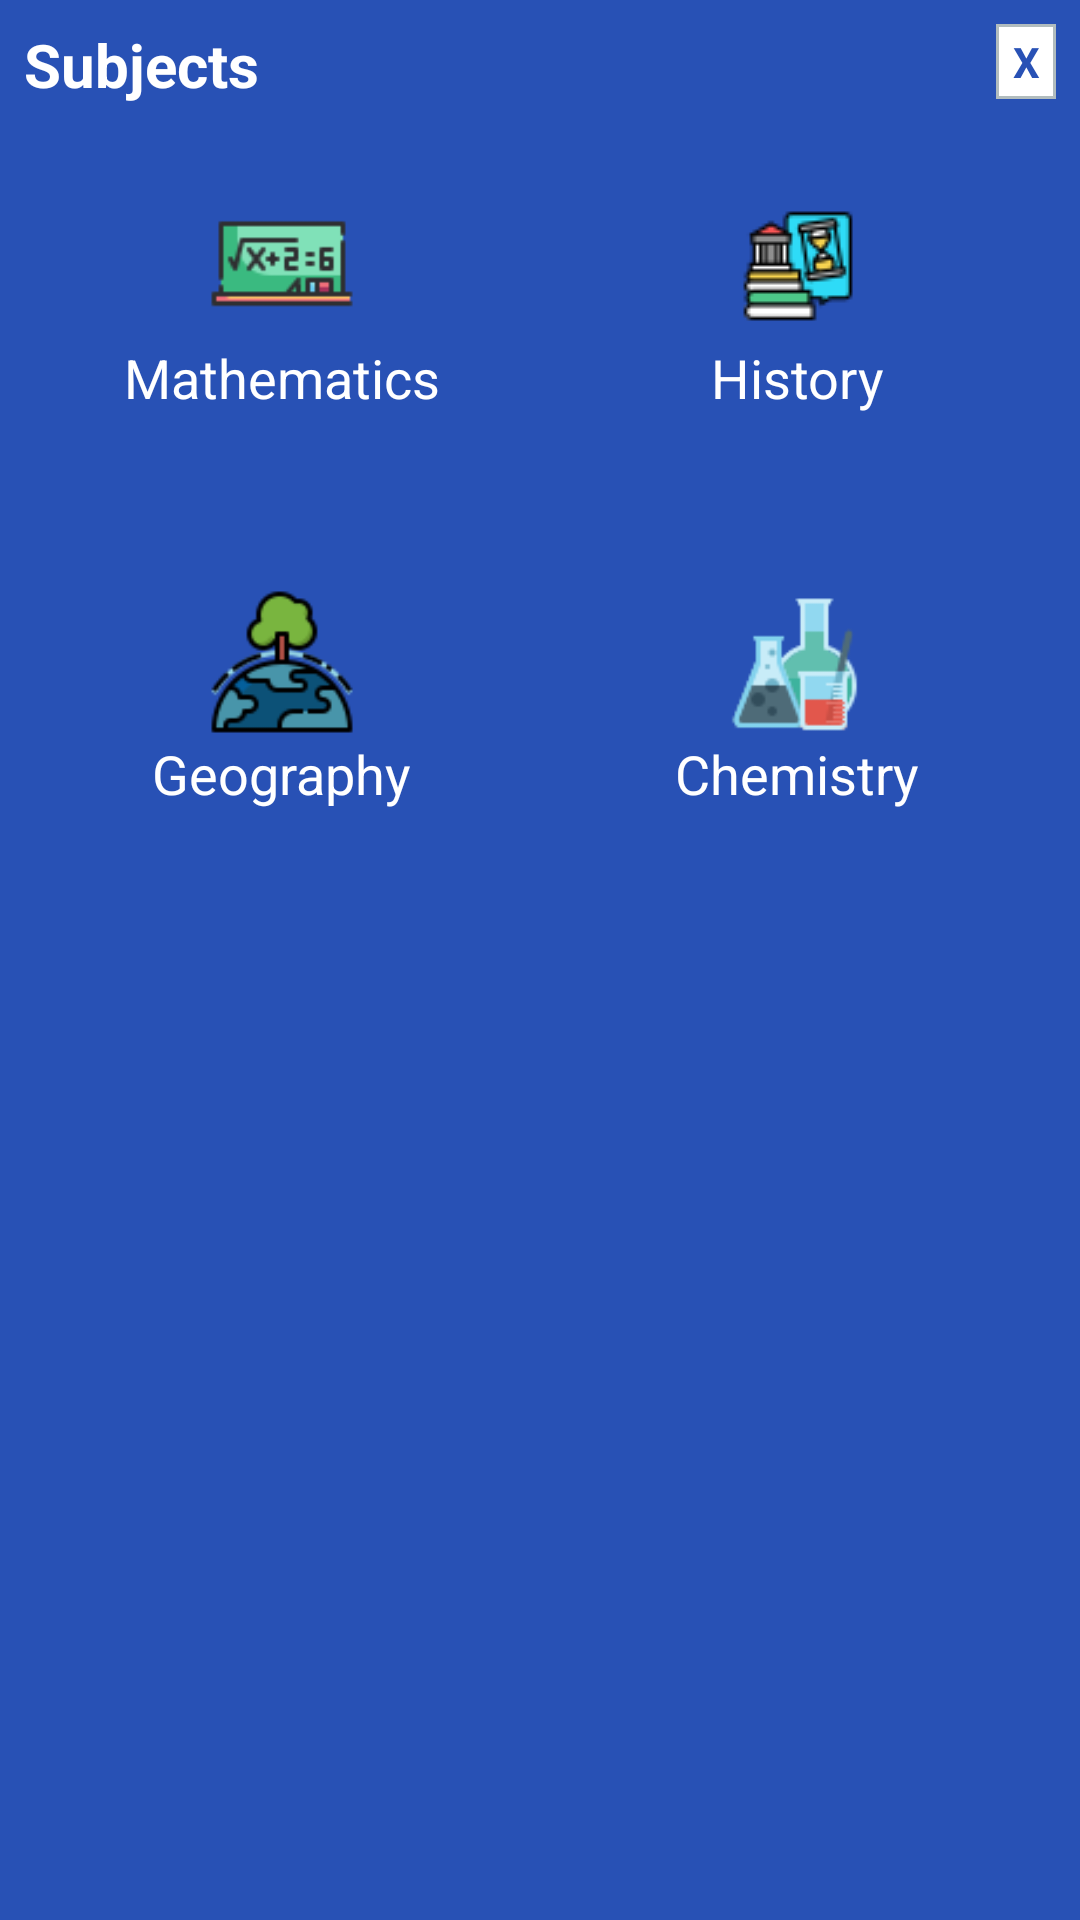

Here is an Android app screen rendered from its layout file. Give the layout XML and the strings, colors and styles it references.
<!-- AndroidManifest.xml: application theme Theme.Clumatrix -->
<!-- res/layout/subject_popup.xml -->
<?xml version="1.0" encoding="utf-8"?>
<LinearLayout xmlns:android="http://schemas.android.com/apk/res/android"
    android:orientation="vertical"
    android:layout_width="350dp"
    android:layout_height="wrap_content"
    android:background="@color/blue"
    android:padding="8dp"
    android:layout_margin="8dp"
    android:layout_gravity="center">

    <LinearLayout
        android:orientation="horizontal"
        android:weightSum="2"
        android:layout_width="match_parent"
        android:layout_height="wrap_content">

    <TextView
        android:id="@+id/textView3"
        android:layout_width="match_parent"
        android:layout_height="wrap_content"
        android:layout_weight="1"
        android:textColor="@color/white"
        android:layout_gravity="center"
        android:textStyle="bold"
        android:textSize="20dp"
        android:text="Subjects" />

    <TextView
        android:id="@+id/txtclose"
        android:layout_width="40dp"
        android:layout_height="25dp"
        android:textColor="@color/blue"
        android:text="X"
        android:textStyle="bold"
        android:layout_gravity="end"
        android:gravity="center"
        android:layout_weight="1"
        android:background="@drawable/bg_rounded"/>

    </LinearLayout>

    <LinearLayout
        android:id="@+id/row1"
        android:layout_marginTop="16dp"
        android:orientation="horizontal"
        android:layout_marginBottom="16dp"
        android:layout_width="match_parent"
        android:layout_height="wrap_content">

        <LinearLayout
            android:gravity="center"
            android:orientation="vertical"
            android:layout_weight="1"
            android:layout_width="0dp"
            android:layout_height="100dp">

           <ImageView
               android:layout_width="50dp"
               android:layout_height="50dp"
               android:src="@drawable/ic_math"/>
            <TextView
                android:layout_width="wrap_content"
                android:layout_height="wrap_content"
                android:text="Mathematics"
                android:textSize="18dp"
                android:textColor="@color/white"/>
        </LinearLayout>
        <LinearLayout
            android:gravity="center"
            android:orientation="vertical"
            android:layout_weight="1"
            android:layout_width="0dp"
            android:layout_height="100dp">

            <ImageView
                android:layout_width="50dp"
                android:layout_height="50dp"
                android:src="@drawable/ic_history"/>
            <TextView
                android:layout_width="wrap_content"
                android:layout_height="wrap_content"
                android:text="History"
                android:textSize="18dp"
                android:textColor="@color/white"/>
        </LinearLayout>

    </LinearLayout>

    <LinearLayout
        android:id="@+id/row2"
        android:layout_marginTop="16dp"
        android:orientation="horizontal"
        android:layout_marginBottom="16dp"
        android:layout_width="match_parent"
        android:layout_height="wrap_content">

        <LinearLayout
            android:gravity="center"
            android:orientation="vertical"
            android:layout_weight="1"
            android:layout_width="0dp"
            android:layout_height="100dp">

            <ImageView
                android:layout_width="50dp"
                android:layout_height="50dp"
                android:src="@drawable/ic_geography"/>
            <TextView
                android:layout_width="wrap_content"
                android:layout_height="wrap_content"
                android:text="Geography"
                android:textSize="18dp"
                android:textColor="@color/white"/>
        </LinearLayout>
        <LinearLayout
            android:gravity="center"
            android:orientation="vertical"
            android:layout_weight="1"
            android:layout_width="0dp"
            android:layout_height="100dp">

            <ImageView
                android:layout_width="50dp"
                android:layout_height="50dp"
                android:src="@drawable/ic_chemistry"/>
            <TextView
                android:layout_width="wrap_content"
                android:layout_height="wrap_content"
                android:text="Chemistry"
                android:textSize="18dp"
                android:textColor="@color/white"/>
        </LinearLayout>

    </LinearLayout>

</LinearLayout>
<!-- resources referenced by this layout -->
<resources>
  <color name="blue">#2851B5</color>
  <color name="white">#FFFFFFFF</color>
  <!-- drawable bg_rounded (drawable-v24) -->
  <?xml version="1.0" encoding="UTF-8"?>
  <shape xmlns:android="http://schemas.android.com/apk/res/android">
      <solid android:color="#FFFFFF"/>
      <stroke android:width="1dp" android:color="#B1BCBE" />
  
      <padding android:left="0dp" android:top="0dp" android:right="0dp" android:bottom="0dp" />
  </shape>
  <!-- drawable ic_chemistry: png bitmap (drawable, 2708 bytes) -->
  <!-- drawable ic_geography: png bitmap (drawable-v24, 3801 bytes) -->
  <!-- drawable ic_history: png bitmap (drawable-v24, 2244 bytes) -->
  <!-- drawable ic_math: png bitmap (drawable-v24, 1275 bytes) -->
  <style name="Theme.Clumatrix" parent="Theme.MaterialComponents.DayNight.DarkActionBar">
          
          <item name="colorPrimary">@color/blue</item>
          <item name="colorPrimaryVariant">@color/purple_700</item>
          <item name="colorOnPrimary">@color/white</item>
          
          <item name="colorSecondary">@color/teal_200</item>
          <item name="colorSecondaryVariant">@color/teal_700</item>
          <item name="colorOnSecondary">@color/black</item>
          
          <item name="android:statusBarColor" tools:targetApi="l">@color/blue</item>
          
      </style>
  <color name="purple_700">#FF3700B3</color>
  <color name="teal_200">#FF03DAC5</color>
  <color name="teal_700">#FF018786</color>
  <color name="black">#FF000000</color>
</resources>
